Run: headless pygame with SDL's dummy video driver; simulated clock (each Clock.tick advances the game by its frame time, no real sleeping); random seed 0; keys injected as events and as key.get_pressed() state; mouse plan: one left click at the window centre at the start of phase 2, then a move to the lower-right quarter at the start of phase 3.
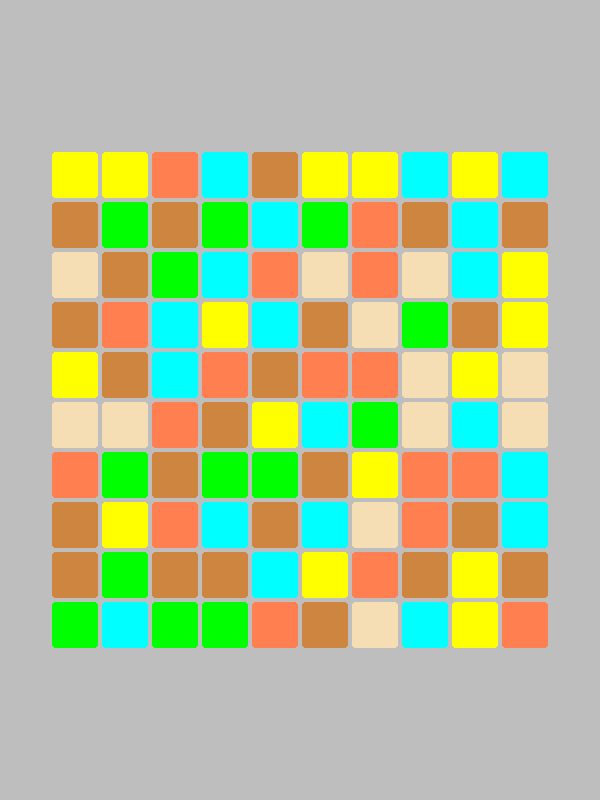
Frame 1 of 4 · flips 1–60 · no input
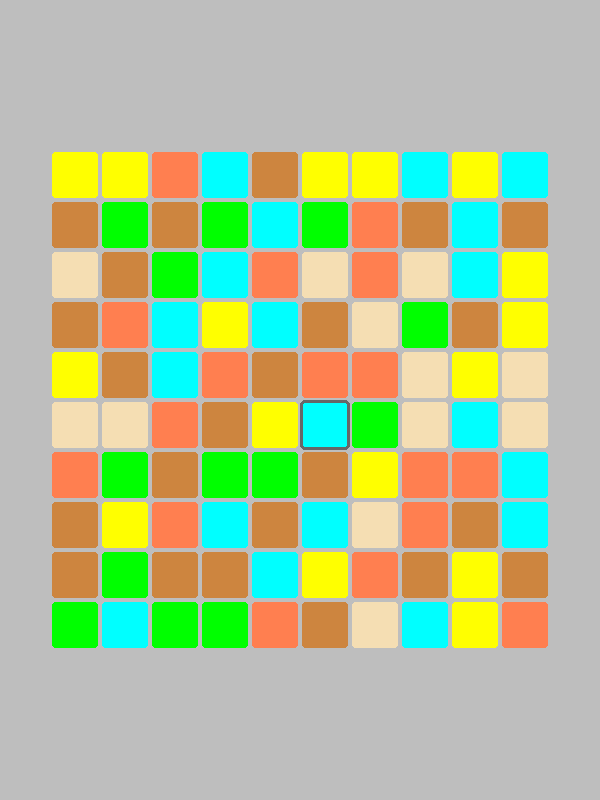
Frame 2 of 4 · flips 61–180 · clicked the window centre · tapped SPACE, RETURN · held RIGHT (→), D
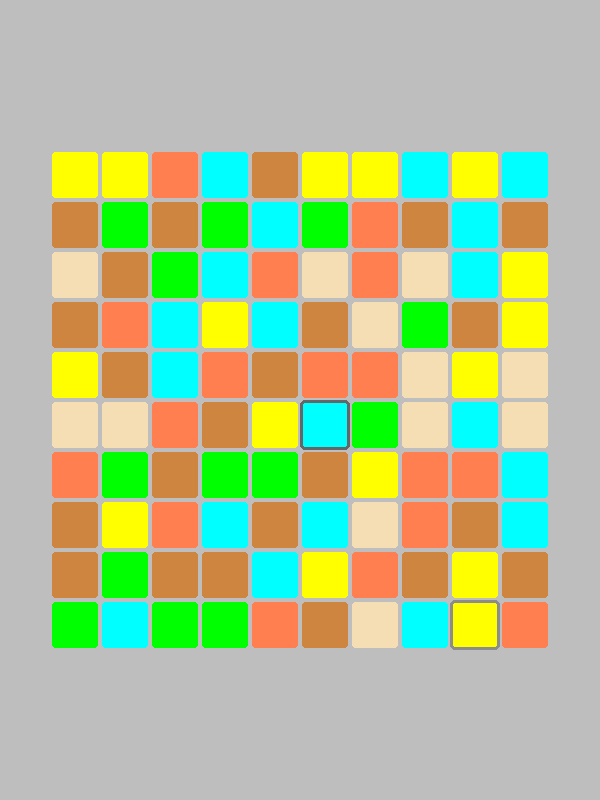
Frame 3 of 4 · flips 181–300 · moved the mouse to the lower-right quarter · held DOWN (↓), S
Frame 4 of 4 · flips 301–420 · held LEFT (←), A, UP (↑), W · screen unchanged from frame 3, image omitted

The pygame program that drew these frames:

import sys
from enum import Enum
from typing import List, Tuple, Optional, Set
import random
import pygame

# https://www.pygame.org/docs/ref/color_list.html 预设颜色预览网站

SCREEN_WIDTH = 600
SCREEN_HEIGHT = 800
MAP_SIZE = 10
BLOCK_SIZE = (SCREEN_WIDTH - 100) // MAP_SIZE
SWAP_TIME = 0.2  # 方格移动动画持续时间，单位s
BACKGROUND_COLOR = pygame.Color("grey")


class Vector:
    def __init__(self, x: float, y: float):
        self.x = x
        self.y = y

    def __repr__(self):
        return f"<{self.x}, {self.y}>"

    def __eq__(self, other):
        return self.x == other.x and self.y == other.y

    def __add__(self, other):
        return Vector(self.x + other.x, self.y + other.y)

    def __sub__(self, other):
        return Vector(self.x - other.x, self.y - other.y)

    def __mul__(self, other):
        return Vector(self.x * other, self.y * other)

    def __truediv__(self, other):
        return Vector(self.x / other, self.y / other)

    def __floordiv__(self, other):
        return Vector(self.x // other, self.y // other)


class Color(Enum):
    CORAL = pygame.Color("coral")
    GREEN = pygame.Color("green")
    CYAN = pygame.Color("cyan")
    YELLOW = pygame.Color("yellow")
    PERU = pygame.Color("peru")
    WHEAT = pygame.Color("wheat")

    @classmethod
    def random(cls) -> "Color":
        return random.choice(list(cls))


class Block:
    def __init__(self, color: Color):
        self.color = color
        self.offset_vector: Vector = Vector(0, 0)  # 总位移
        self.speed = Vector(0, 0)  # 速度向量，单位：像素/s
        self.remaining_time: float = 0.0  # 动画过程还剩多长时间，必须不为负数。单位：s

    def __repr__(self):
        return f"<{self.color}>"

    def __eq__(self, other: "Block"):
        return self.color == other.color

    @property
    def offset(self) -> Vector:
        """动画中，相比原位的偏移"""
        if self.remaining_time <= 0:
            # 帧率原因导致运动过头，此处对齐网格
            self.remaining_time = 0
            return Vector(0, 0)
        return Vector(
            self.offset_vector.x - self.speed.x * self.remaining_time,
            self.offset_vector.y - self.speed.y * self.remaining_time,
        )


class BlockMap:
    def __init__(self, width: int, height: int) -> None:
        self.width = width
        self.height = height
        self.blocks: List[List[Block]] = []
        self._container_top = (SCREEN_HEIGHT - self.height * BLOCK_SIZE) // 2
        self._container_left = 50
        self.init_map()

    def check_game_over(self) -> bool:
        """通过检查是否还能交换检查游戏是否结束，返回False代表可以继续游戏"""
        for row in range(self.height - 1):
            for col in range(self.width):
                self.swap((row, col), (row + 1, col))
                s = self.merge()
                self.swap((row, col), (row + 1, col))
                if bool(s):
                    return False
        for row in range(self.height):
            for col in range(self.width - 1):
                self.swap((row, col), (row, col + 1))
                s = self.merge()
                self.swap((row, col), (row, col + 1))
                if bool(s):
                    return False

        return True

    def init_map(self) -> None:
        """地图初始化，保证没有三连，保证不会直接死局"""
        for row in range(self.height):
            self.blocks.append([])
            for col in range(self.width):
                block = Block(Color.random())
                left_b = None
                top_b = None
                if row >= 2 and self.blocks[row - 1][col] == self.blocks[row - 2][col]:
                    left_b = self.blocks[row - 1][col]
                if col >= 2 and self.blocks[row][col - 1] == self.blocks[row][col - 2]:
                    top_b = self.blocks[row][col - 1]
                while (left_b and block == left_b) or (top_b and block == top_b):
                    block = Block(Color.random())
                self.blocks[row].append(block)
        if self.check_game_over():
            self.init_map()

    def merge(self) -> Set[Tuple[int, int]]:
        """返回可以被消除的下标集合"""
        merge_pos = set()
        for row in range(self.height - 2):
            for col in range(self.width):
                if (
                    self.blocks[row][col]
                    == self.blocks[row + 1][col]
                    == self.blocks[row + 2][col]
                ):
                    merge_pos.add((row, col))
                    merge_pos.add((row + 1, col))
                    merge_pos.add((row + 2, col))
        for row in range(self.height):
            for col in range(self.width - 2):
                if (
                    self.blocks[row][col]
                    == self.blocks[row][col + 1]
                    == self.blocks[row][col + 2]
                ):
                    merge_pos.add((row, col))
                    merge_pos.add((row, col + 1))
                    merge_pos.add((row, col + 2))

        return merge_pos

    def swap(self, pos1: Tuple[int, int], pos2: Tuple[int, int]) -> None:
        r1, c1 = pos1
        r2, c2 = pos2
        self.blocks[r1][c1], self.blocks[r2][c2] = (
            self.blocks[r2][c2],
            self.blocks[r1][c1],
        )

    def pos_to_pixel(self, row: int, col: int) -> Vector:
        """输入格子的下标，返回格子当前（包括动画中）实际像素"""
        base = Vector(
            self._container_left + col * BLOCK_SIZE,
            self._container_top + row * BLOCK_SIZE,
        )
        return base + self.blocks[row][col].offset

    def pixel_to_pos(self, x: int, y: int) -> Optional[Tuple[int, int]]:
        """根据鼠标的位置返回对应的下标，不存在就返回None"""
        if (
            x <= self._container_left
            or x >= SCREEN_WIDTH - self._container_left
            or y <= self._container_top
            or y >= SCREEN_HEIGHT - self._container_top
        ):  # 此处判断必须加上等于，否则在边界会列表下标超限报错
            return None
        return (
            (y - self._container_top) // BLOCK_SIZE,
            (x - self._container_left) // BLOCK_SIZE,
        )


class HappyMatch:
    def __init__(self):
        self.screen = pygame.display.set_mode((SCREEN_WIDTH, SCREEN_HEIGHT))
        self.block_map: BlockMap = BlockMap(MAP_SIZE, MAP_SIZE)
        self.current_chosen: Optional[Tuple[int, int]] = None  # 当前选中的格子下标
        self.is_animating: int = 0  # 正在播放动画的格子

    @staticmethod
    def is_neighbor(pos1: Tuple[int, int], pos2: Tuple[int, int]) -> bool:
        """两个坐标是否相邻"""
        return (abs(pos1[0] - pos2[0]) + abs(pos1[1] - pos2[1])) == 1

    def _draw_map(self):
        is_hover = False
        for row in range(self.block_map.height):
            for col in range(self.block_map.width):
                block: Block = self.block_map.blocks[row][col]
                pos_vec = self.block_map.pos_to_pixel(row, col)
                rect = (
                    pos_vec.x,
                    pos_vec.y,
                    BLOCK_SIZE,
                    BLOCK_SIZE,
                )
                pygame.draw.rect(self.screen, block.color.value, rect, border_radius=5)

                mouse_pos = pygame.mouse.get_pos()
                pos = self.block_map.pixel_to_pos(*mouse_pos)
                if pos is not None and pos == (row, col):
                    is_hover = True
                is_chosen = self.current_chosen == (row, col)

                border_color = BACKGROUND_COLOR  # 和背景颜色相同的边框，营造分隔的感觉
                if is_chosen:
                    border_color = pygame.Color("grey40")  # 深一点
                elif is_hover:
                    border_color = pygame.Color("grey55")  # 浅一点
                pygame.draw.rect(
                    self.screen,
                    border_color,
                    rect,
                    border_radius=5,
                    width=2 if border_color == BACKGROUND_COLOR else 3,
                )
                is_hover = False

    def _handle_click(self, x: int, y: int) -> None:
        pos = self.block_map.pixel_to_pos(x, y)
        if pos is None:
            self.current_chosen = None
            return
        if self.current_chosen is not None and self.is_neighbor(
            pos, self.current_chosen
        ):
            self.is_animating += 2
            cur_block = self.block_map.blocks[self.current_chosen[0]][
                self.current_chosen[1]
            ]
            tar_block = self.block_map.blocks[pos[0]][pos[1]]

            # 数据直接交换，ui再动画交换
            self.block_map.swap(pos, self.current_chosen)

            cur_block.target_vector = Vector(
                pos[1] - self.current_chosen[1],
                pos[0] - self.current_chosen[0],
            )
            tar_block.target_vector = Vector(
                self.current_chosen[1] - pos[1],
                self.current_chosen[0] - pos[0],
            )

            cur_block.remaining_time = SWAP_TIME
            tar_block.remaining_time = SWAP_TIME

            cur_block.speed = Vector(
                BLOCK_SIZE * cur_block.target_vector.x / SWAP_TIME,
                BLOCK_SIZE * cur_block.target_vector.y / SWAP_TIME,
            )
            tar_block.speed = Vector(
                BLOCK_SIZE * tar_block.target_vector.x / SWAP_TIME,
                BLOCK_SIZE * tar_block.target_vector.y / SWAP_TIME,
            )

        else:
            self.current_chosen = pos

    def _move_blocks(self, delta_time: float) -> None:
        """移动方格动画"""
        moving_num = 0  # 正在运动的格子数量
        for line in self.block_map.blocks:
            for block in line:
                if block.remaining_time > 0:
                    moving_num += 1
                    block.remaining_time -= delta_time
                else:
                    block.target_vector = Vector(0, 0)
        self.is_animating = moving_num

    def loop(self):
        clock = pygame.time.Clock()
        while True:
            delta_time = clock.tick(60) / 1000.0  # 单位s
            if self.is_animating > 0:
                self._move_blocks(delta_time)
                self.current_chosen = None
            else:
                for event in pygame.event.get():
                    if event.type == pygame.QUIT:
                        pygame.quit()
                        sys.exit()

                    if event.type == pygame.MOUSEBUTTONDOWN:
                        if event.button == pygame.BUTTON_LEFT:
                            self._handle_click(*event.pos)

            self.screen.fill(BACKGROUND_COLOR)

            self._draw_map()
            pygame.display.flip()


if __name__ == "__main__":
    pygame.init()
    happy_match = HappyMatch()
    happy_match.block_map.merge()
    happy_match.loop()
